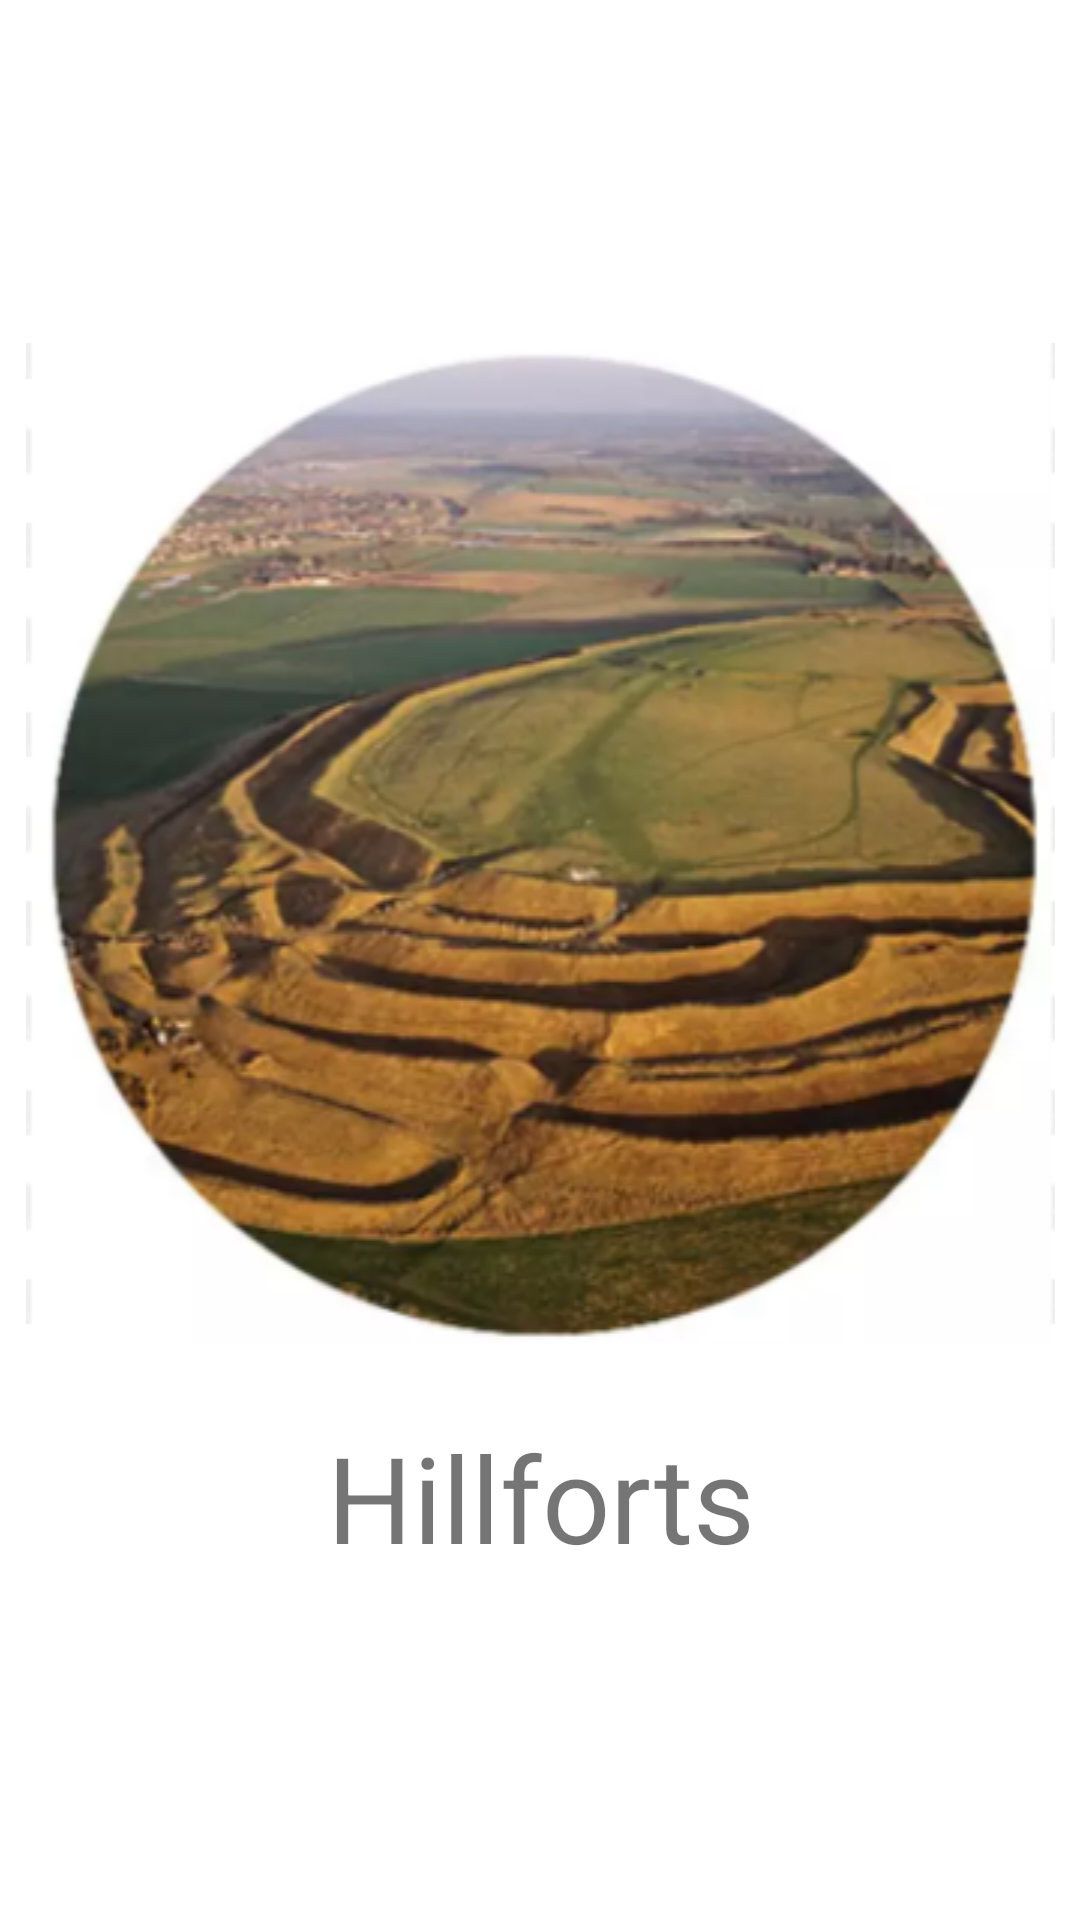

Produce the Android XML layout that renders to this screen, including the resource entries it uses.
<!-- AndroidManifest.xml: application theme AppTheme -->
<!-- res/layout/activity_splash.xml -->
<?xml version="1.0" encoding="utf-8"?>
<androidx.constraintlayout.widget.ConstraintLayout xmlns:android="http://schemas.android.com/apk/res/android"
  xmlns:app="http://schemas.android.com/apk/res-auto"
  xmlns:tools="http://schemas.android.com/tools"
  android:layout_width="match_parent"
  android:layout_height="match_parent"
  android:background="#ffffff"
  tools:context=".activities.SplashActivity">

  <ImageView
    android:id="@+id/imageView"
    android:layout_width="0dp"
    android:layout_height="wrap_content"
    android:contentDescription="@string/app_name"
    android:src="@drawable/splash"
    app:layout_constraintBottom_toTopOf="@+id/textView"
    app:layout_constraintDimensionRatio=""
    app:layout_constraintEnd_toEndOf="parent"
    app:layout_constraintStart_toStartOf="parent"
    app:layout_constraintTop_toTopOf="parent"
    app:layout_constraintVertical_chainStyle="packed" />

  <TextView
    android:id="@+id/textView"
    android:layout_width="0dp"
    android:layout_height="wrap_content"
    android:layout_marginTop="24dp"
    android:gravity="center_horizontal"
    android:text="@string/app_name"
    android:textSize="40dp"
    app:layout_constraintBottom_toBottomOf="parent"
    app:layout_constraintEnd_toEndOf="parent"
    app:layout_constraintStart_toStartOf="parent"
    app:layout_constraintTop_toBottomOf="@+id/imageView" />

</androidx.constraintlayout.widget.ConstraintLayout>
<!-- resources referenced by this layout -->
<resources>
  <!-- drawable splash: png bitmap (drawable, 178925 bytes) -->
  <string name="app_name">Hillforts</string>
  <style name="AppTheme" parent="Theme.AppCompat.Light.NoActionBar">
      
      <item name="colorPrimary">@color/colorPrimary</item>
      <item name="colorPrimaryDark">@color/colorPrimaryDark</item>
      <item name="colorAccent">@color/colorAccent</item>
    </style>
  <!-- not gathered from this repository: default colours our renderer supplied (Android Studio template values) -->
  <color name="colorPrimary">#FF6200EE</color>
  <color name="colorPrimaryDark">#FF3700B3</color>
  <color name="colorAccent">#FF03DAC5</color>
</resources>
